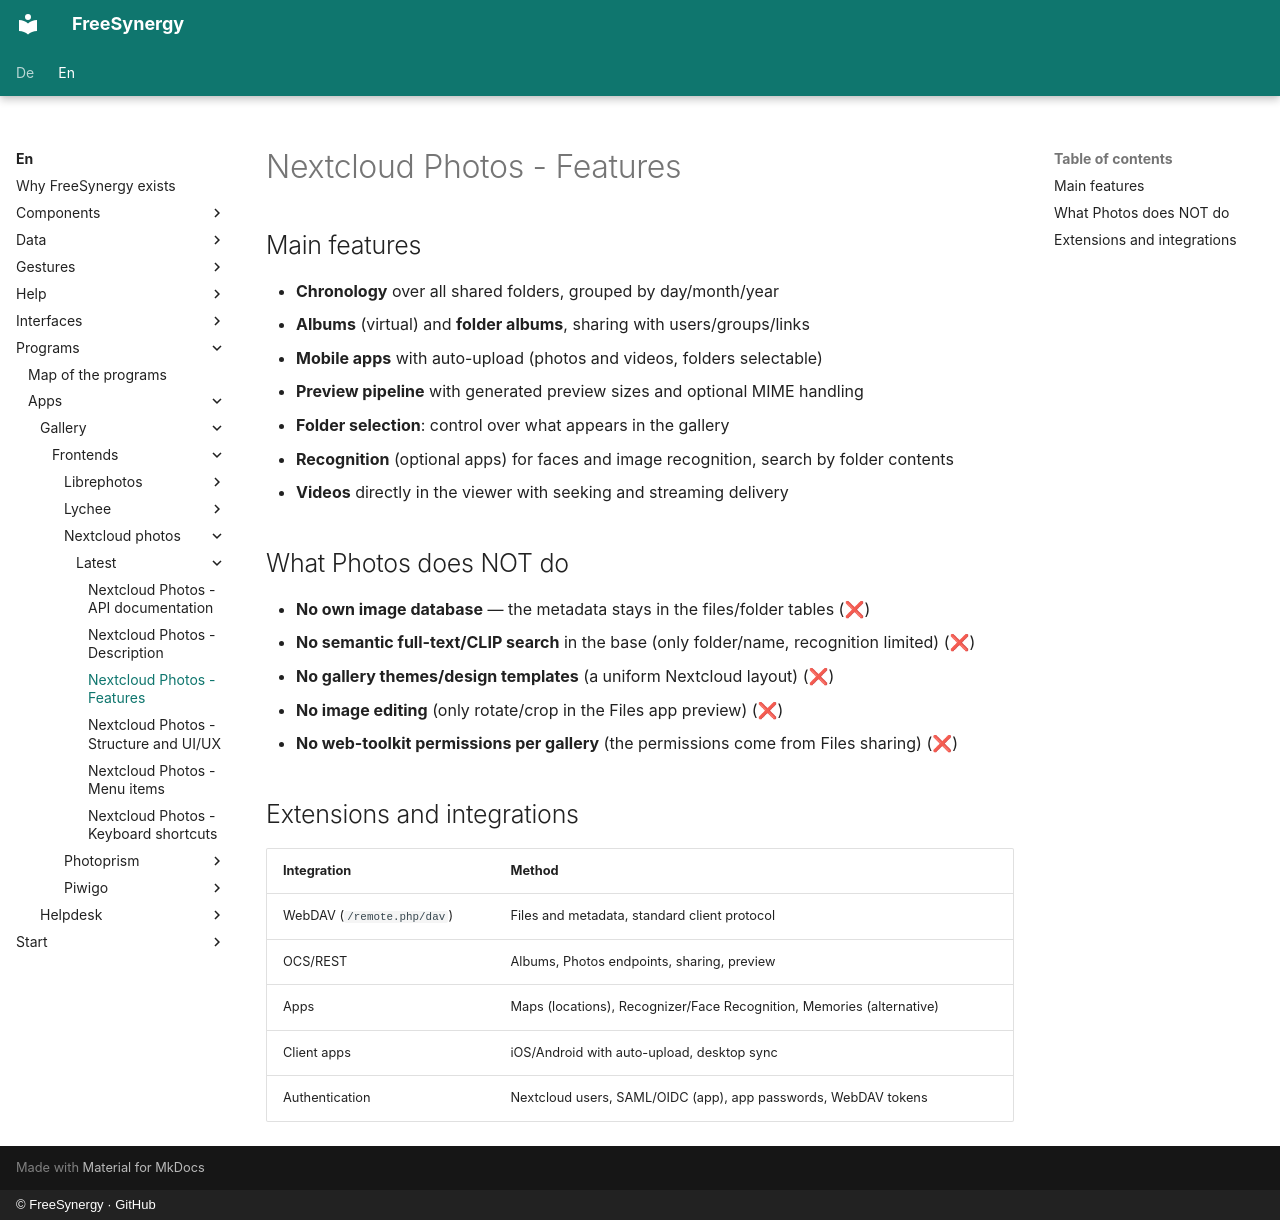

repository: FreeSynergy/fs-documentation · page: en/programs/apps/gallery/frontends/nextcloud-photos/latest/features/index.html · generator: mkdocs · copyright: © FreeSynergy · GitHub

# Nextcloud Photos - Features

## Main features

- **Chronology** over all shared folders, grouped by day/month/year
- **Albums** (virtual) and **folder albums**, sharing with users/groups/links
- **Mobile apps** with auto-upload (photos and videos, folders selectable)
- **Preview pipeline** with generated preview sizes and optional MIME handling
- **Folder selection**: control over what appears in the gallery
- **Recognition** (optional apps) for faces and image recognition, search by folder contents
- **Videos** directly in the viewer with seeking and streaming delivery

## What Photos does NOT do

- **No own image database** — the metadata stays in the files/folder tables (❌)
- **No semantic full-text/CLIP search** in the base (only folder/name, recognition limited) (❌)
- **No gallery themes/design templates** (a uniform Nextcloud layout) (❌)
- **No image editing** (only rotate/crop in the Files app preview) (❌)
- **No web-toolkit permissions per gallery** (the permissions come from Files sharing) (❌)

## Extensions and integrations

| Integration | Method |
|-------------|--------|
| WebDAV (`/remote.php/dav`) | Files and metadata, standard client protocol |
| OCS/REST | Albums, Photos endpoints, sharing, preview |
| Apps | Maps (locations), Recognizer/Face Recognition, Memories (alternative) |
| Client apps | iOS/Android with auto-upload, desktop sync |
| Authentication | Nextcloud users, SAML/OIDC (app), app passwords, WebDAV tokens |
